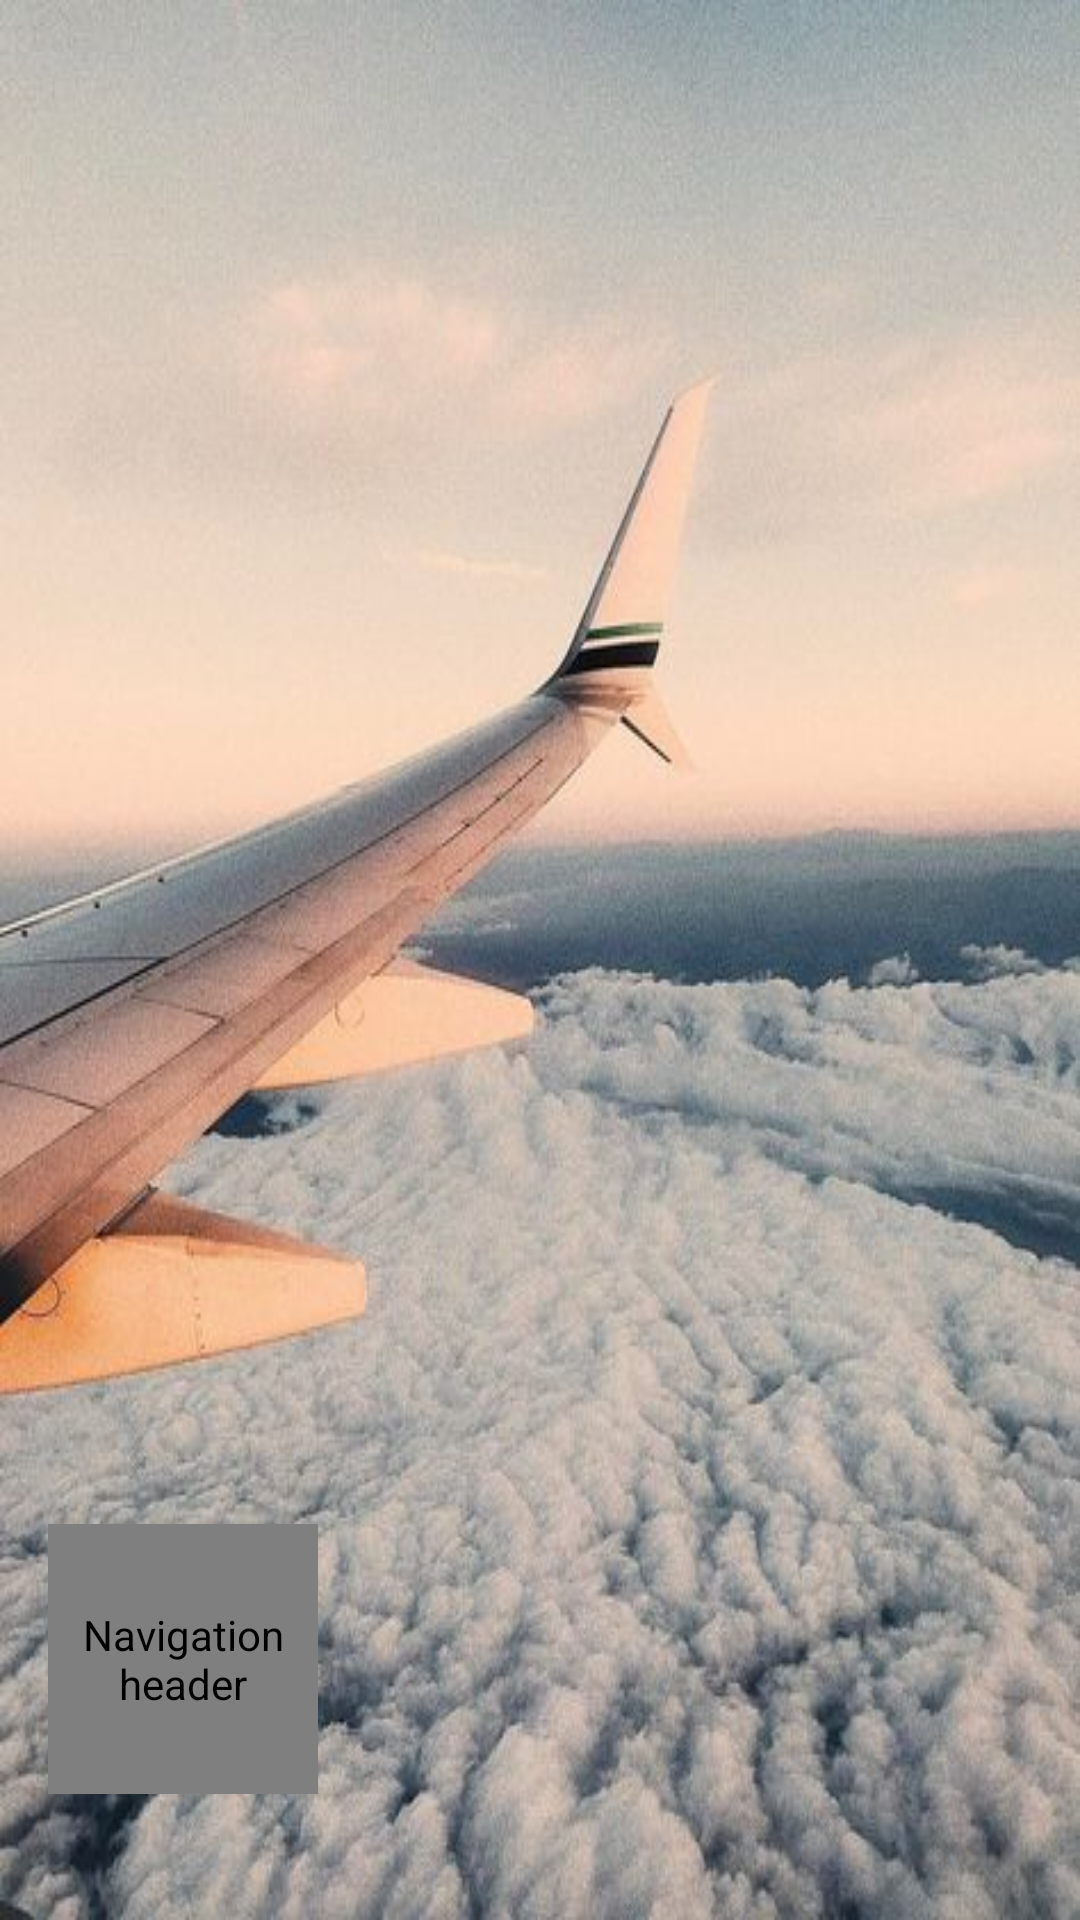

This screen was rendered from an Android layout file. Write that file and the resources it references.
<!-- AndroidManifest.xml: application theme Theme.TravelReminder -->
<!-- res/layout/nav_header.xml -->
<?xml version="1.0" encoding="utf-8"?>
<layout xmlns:android="http://schemas.android.com/apk/res/android"
    xmlns:app="http://schemas.android.com/apk/res-auto">

    <data>
        <variable
            name="user"
            type="com.example.travelreminder.model.User" />
    </data>
    <LinearLayout
        android:layout_width="match_parent"
        android:layout_height="200dp"
        android:background="@drawable/plane"
        android:gravity="bottom"
        android:orientation="vertical"
        android:paddingStart="16dp"
        android:paddingBottom="4dp"
        android:theme="@style/ThemeOverlay.AppCompat.Dark">

        <de.hdodenhof.circleimageview.CircleImageView
            android:id="@+id/image_header"
            android:layout_width="90dp"
            android:layout_height="90dp"
            android:imageBitmap="@{user.image}"
            android:contentDescription="@string/nav_header_desc"
            android:paddingTop="@dimen/nav_header_vertical_spacing" />

        <TextView
            android:id="@+id/user_name_header"
            android:layout_width="wrap_content"
            android:layout_height="wrap_content"
            android:paddingTop="@dimen/nav_header_vertical_spacing"
            android:text="@{user.userName}"
            android:textColor="#ff0000"
            android:textStyle="bold" />

        <TextView
            android:id="@+id/email_header"
            android:layout_width="wrap_content"
            android:layout_height="wrap_content"
            android:text="@{user.email}"
            android:textColor="#ff0000"
            android:textStyle="bold" />
    </LinearLayout>
</layout>
<!-- resources referenced by this layout -->
<resources>
  <!-- drawable plane: jpg bitmap (drawable, 48297 bytes) -->
  <string name="nav_header_desc">Navigation header</string>
  <style name="Theme.TravelReminder" parent="Theme.MaterialComponents.Light.NoActionBar">
          
          <item name="colorPrimary">@color/purple_500</item>
          <item name="colorPrimaryVariant">@color/purple_700</item>
          <item name="colorOnPrimary">@color/white</item>
          
          <item name="colorSecondary">@color/teal_200</item>
          <item name="colorSecondaryVariant">@color/teal_700</item>
          <item name="colorOnSecondary">@color/purple_700</item>
          
          <item name="android:statusBarColor">?attr/colorPrimaryVariant</item>
          
      </style>
  <color name="purple_500">#FF6200EE</color>
  <color name="purple_700">#FF3700B3</color>
  <color name="white">#FFFFFFFF</color>
  <color name="teal_200">#FF03DAC5</color>
  <color name="teal_700">#FF018786</color>
</resources>
